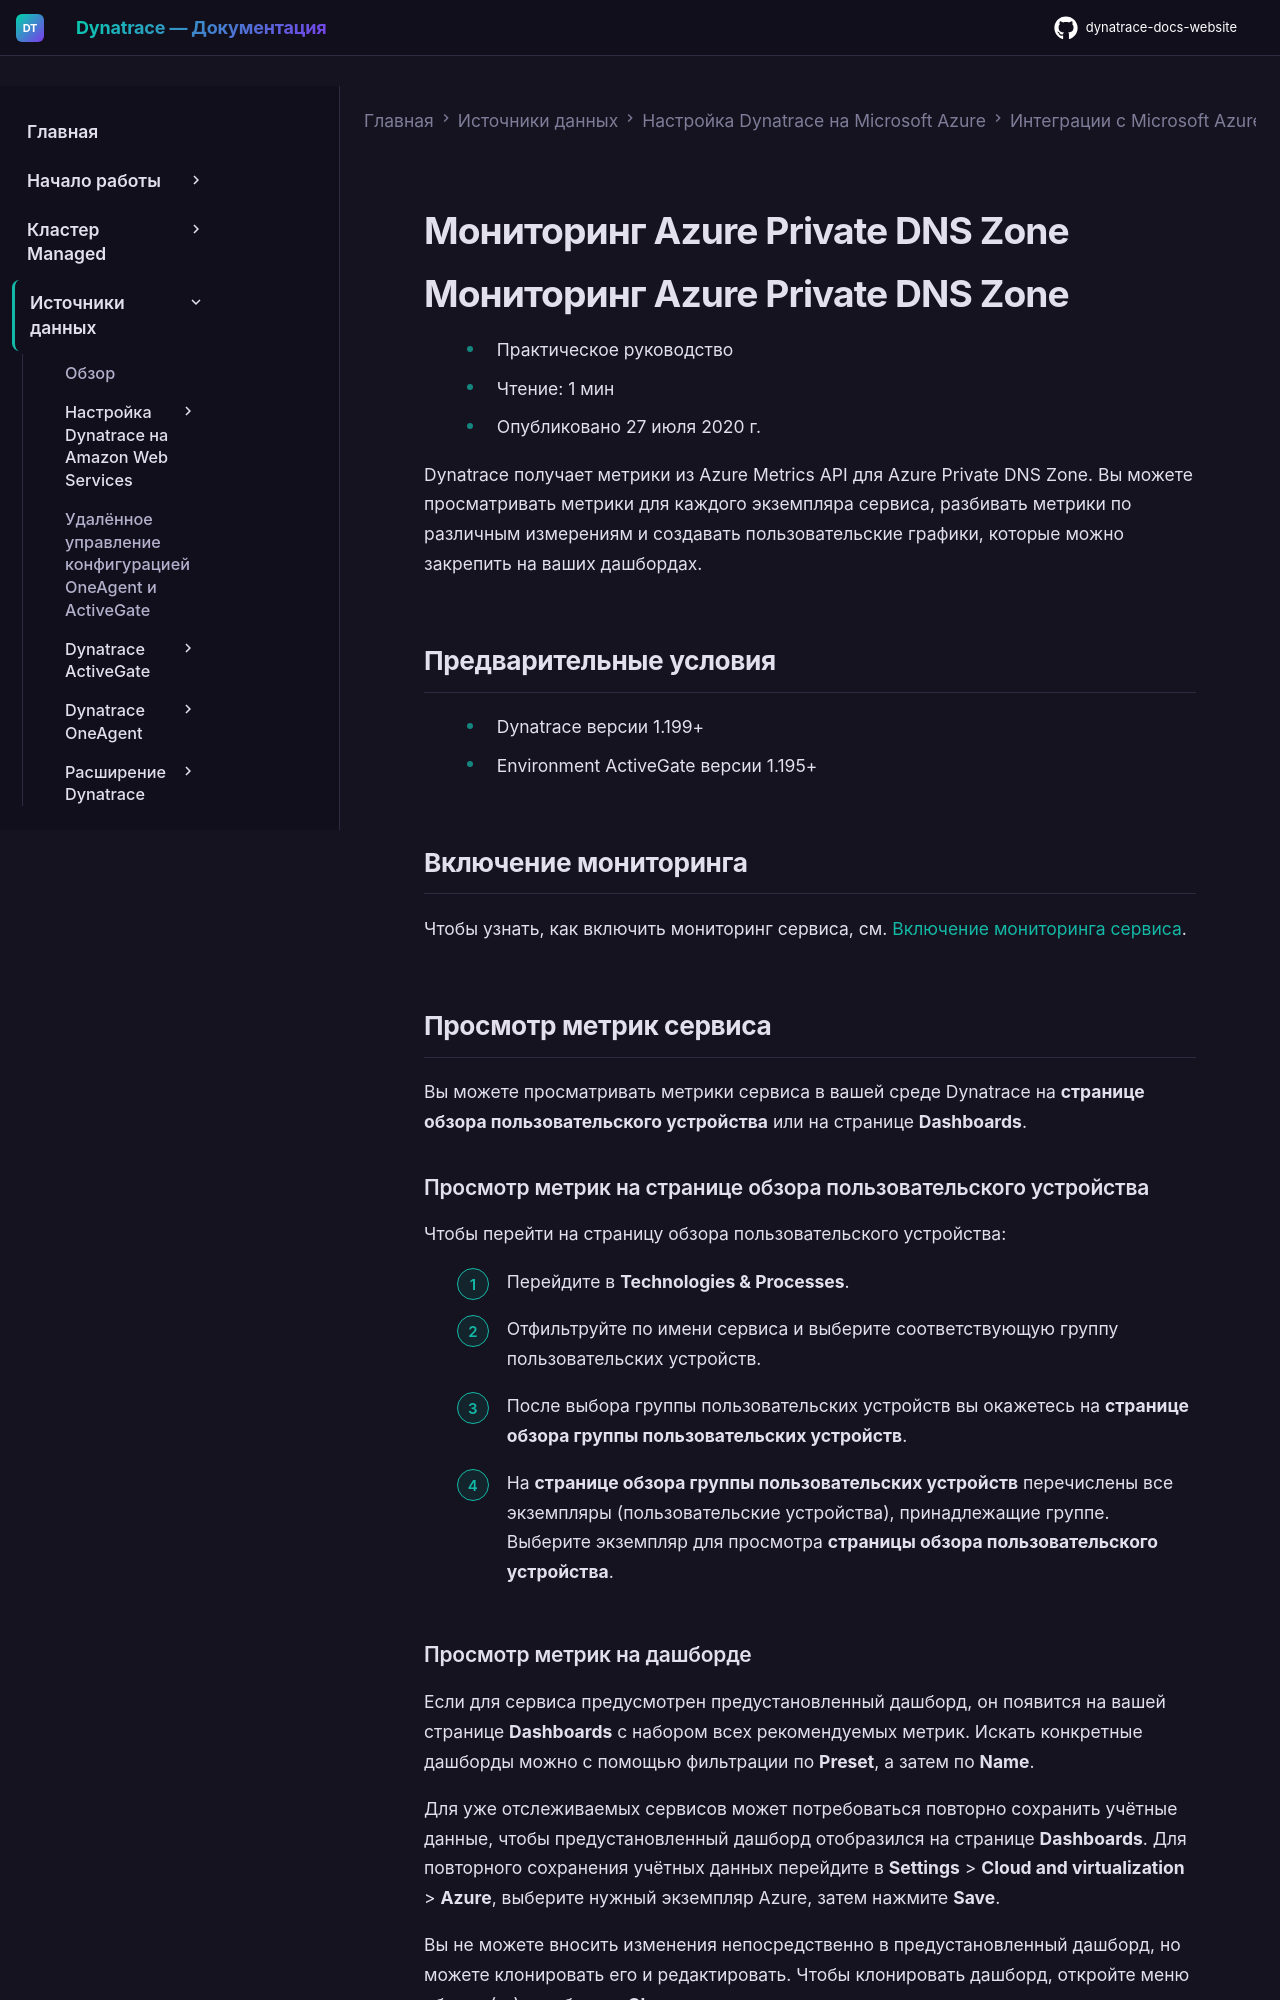

repository: Yerkebulan-Ardabayev/dynatrace-docs-website · page: managed-ru/ingest-from/microsoft-azure-services/azure-integrations/azure-cloud-services-metrics/monitor-azure-private-dns-zone/index.html · generator: mkdocs

---
title: Мониторинг Azure Private DNS Zone
source: https://docs.dynatrace.com/managed/ingest-from/microsoft-azure-services/azure-integrations/azure-cloud-services-metrics/monitor-azure-private-dns-zone
scraped: 2026-05-12T11:26:17.407530
---

# Мониторинг Azure Private DNS Zone

# Мониторинг Azure Private DNS Zone

* Практическое руководство
* Чтение: 1 мин
* Опубликовано 27 июля 2020 г.

Dynatrace получает метрики из Azure Metrics API для Azure Private DNS Zone. Вы можете просматривать метрики для каждого экземпляра сервиса, разбивать метрики по различным измерениям и создавать пользовательские графики, которые можно закрепить на ваших дашбордах.

## Предварительные условия

* Dynatrace версии 1.199+
* Environment ActiveGate версии 1.195+

## Включение мониторинга

Чтобы узнать, как включить мониторинг сервиса, см. [Включение мониторинга сервиса](/managed/ingest-from/microsoft-azure-services/azure-integrations/azure-monitoring-guide/azure-enable-service-monitoring "Включение мониторинга Azure в Dynatrace.").

## Просмотр метрик сервиса

Вы можете просматривать метрики сервиса в вашей среде Dynatrace на **странице обзора пользовательского устройства** или на странице **Dashboards**.

### Просмотр метрик на странице обзора пользовательского устройства

Чтобы перейти на страницу обзора пользовательского устройства:

1. Перейдите в **Technologies & Processes**.
2. Отфильтруйте по имени сервиса и выберите соответствующую группу пользовательских устройств.
3. После выбора группы пользовательских устройств вы окажетесь на **странице обзора группы пользовательских устройств**.
4. На **странице обзора группы пользовательских устройств** перечислены все экземпляры (пользовательские устройства), принадлежащие группе. Выберите экземпляр для просмотра **страницы обзора пользовательского устройства**.
